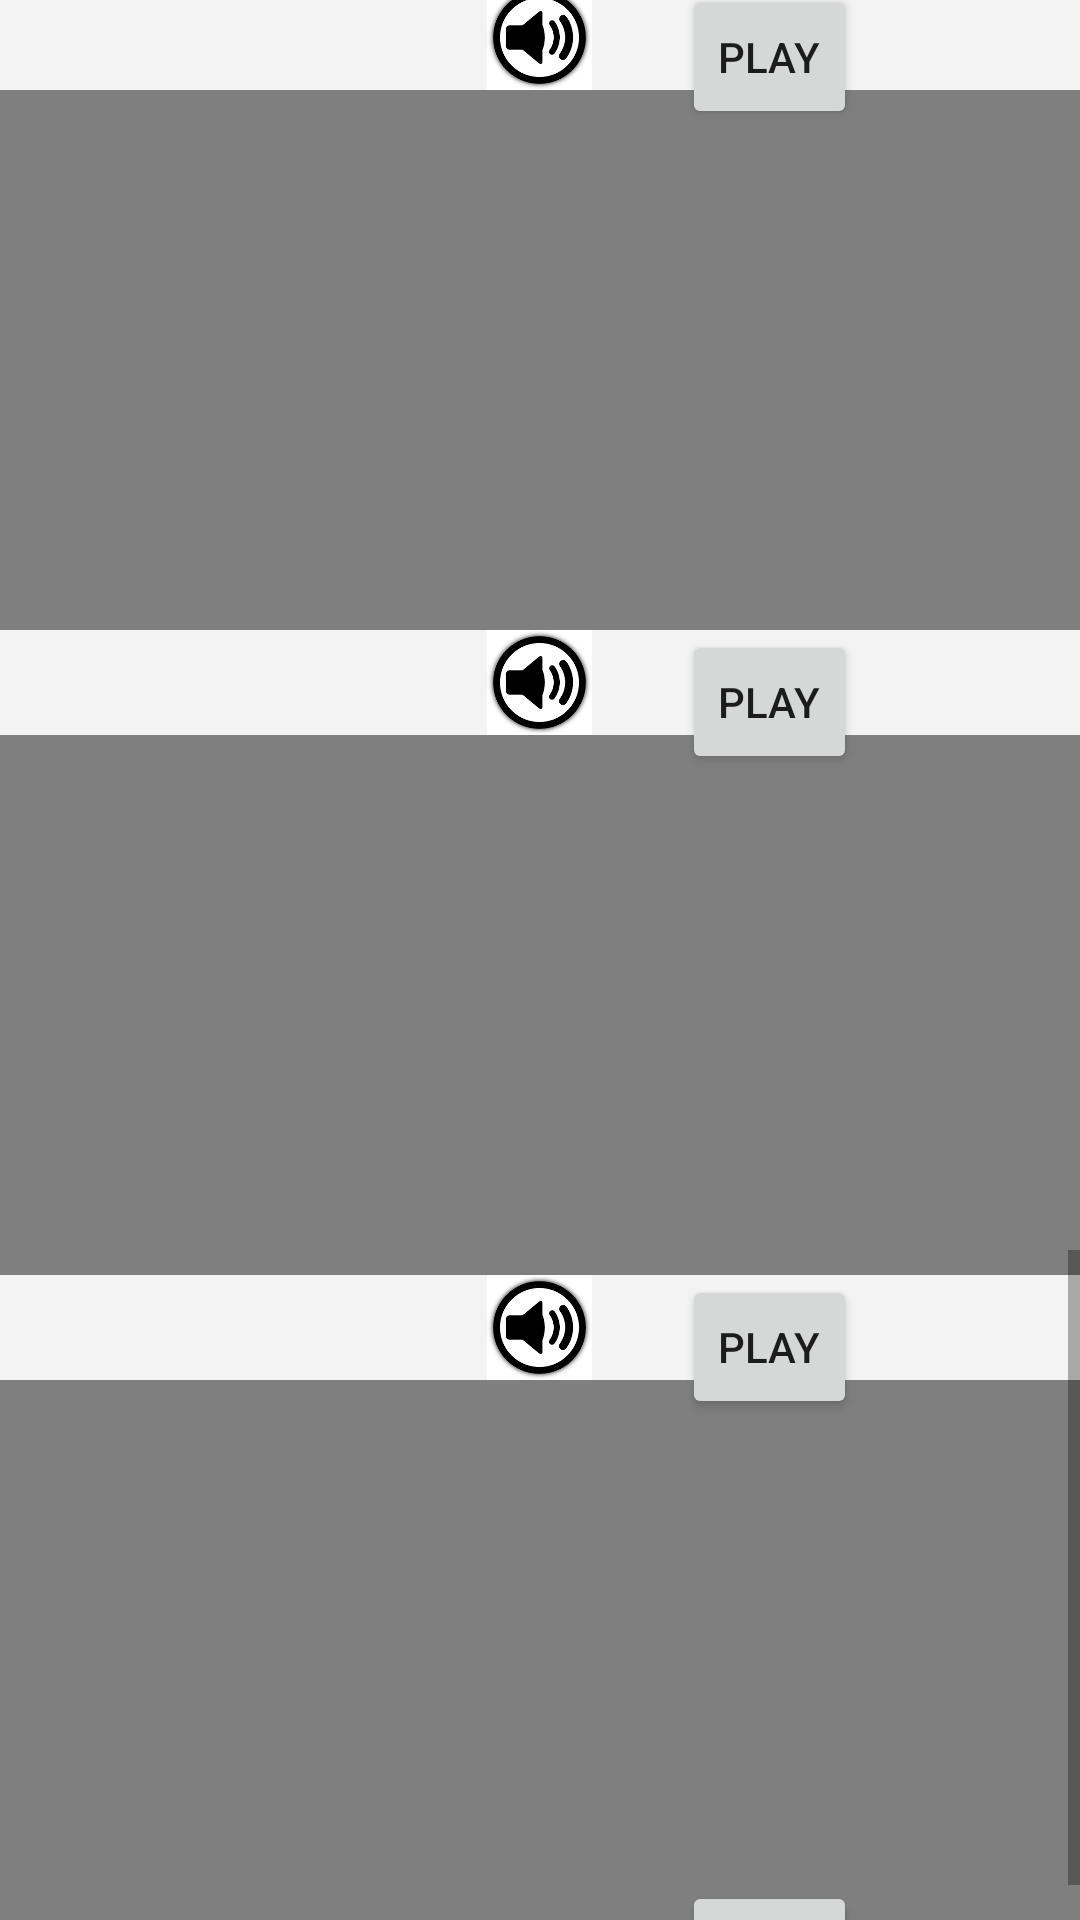

Here is an Android app screen rendered from its layout file. Give the layout XML and the strings, colors and styles it references.
<!-- AndroidManifest.xml: application theme AppTheme -->
<!-- res/layout/activity_video_select.xml -->
<?xml version="1.0" encoding="utf-8"?>
<ScrollView xmlns:android="http://schemas.android.com/apk/res/android"
    android:id="@+id/ScrollView01"
    android:layout_width="fill_parent"
    android:layout_height="fill_parent" >

    <RelativeLayout xmlns:android="http://schemas.android.com/apk/res/android"
        xmlns:tools="http://schemas.android.com/tools"
        android:layout_width="match_parent"
        android:layout_height="wrap_content"
        android:paddingBottom="@dimen/activity_vertical_margin"
        android:paddingLeft="@dimen/activity_horizontal_margin"
        android:paddingRight="@dimen/activity_horizontal_margin"
        android:paddingTop="@dimen/activity_vertical_margin"
        tools:context="com.example.sat14.ppm.MainActivity"
        android:background="#f3f3f3">

        <VideoView
            android:layout_width="fill_parent"
            android:layout_height="180sp"
            android:id="@+id/videoView"
            android:clickable="false"
            android:layout_alignParentTop="true"
            android:layout_alignParentRight="true"
            android:layout_alignParentEnd="true" />

        <VideoView
            android:layout_width="fill_parent"
            android:layout_height="180sp"
            android:id="@+id/videoView1"
            android:layout_below="@+id/Audio1" />

        <VideoView
            android:layout_width="fill_parent"
            android:layout_height="180sp"
            android:id="@+id/videoView2"
            android:layout_below="@+id/Audio2" />

        <VideoView
            android:layout_width="fill_parent"
            android:layout_height="180sp"
            android:id="@+id/videoView3"
            android:layout_below="@+id/Audio3" />

        <VideoView
            android:layout_width="fill_parent"
            android:layout_height="180sp"
            android:id="@+id/videoView4"
            android:layout_below="@+id/Audio4" />

        <VideoView
            android:layout_width="fill_parent"
            android:layout_height="180sp"
            android:id="@+id/videoView5"
            android:layout_below="@+id/Audio5" />

        <VideoView
            android:layout_width="fill_parent"
            android:layout_height="180sp"
            android:id="@+id/videoView6"
            android:layout_below="@+id/Audio6" />

        <VideoView
            android:layout_width="fill_parent"
            android:layout_height="180sp"
            android:id="@+id/videoView7"
            android:layout_below="@+id/Audio7" />

        <VideoView
            android:layout_width="match_parent"
            android:layout_height="180sp"
            android:id="@+id/videoView8"
            android:layout_below="@+id/Audio8" />

        <ImageButton
            android:layout_width="35dp"
            android:layout_height="35dp"
            android:text="New Button"
            android:id="@+id/Audio1"
            android:layout_below="@+id/videoView"
            android:layout_centerHorizontal="true"
            android:onClick="playAudio"
            android:background="@drawable/audio" />

        <ImageButton
            android:layout_width="35dp"
            android:layout_height="35dp"
            android:text="New Button"
            android:id="@+id/Audio2"
            android:layout_below="@+id/videoView1"
            android:layout_centerHorizontal="true"
            android:background="@drawable/audio" />

        <ImageButton
            android:layout_width="35dp"
            android:layout_height="35dp"
            android:text="New Button"
            android:id="@+id/Audio3"
            android:layout_below="@+id/videoView2"
            android:layout_alignStart="@+id/Audio2"
            android:background="@drawable/audio" />

        <ImageButton
            android:layout_width="35dp"
            android:layout_height="35dp"
            android:text="New Button"
            android:id="@+id/Audio4"
            android:layout_below="@+id/videoView3"
            android:layout_alignStart="@+id/Audio3"
            android:background="@drawable/audio" />

        <ImageButton
            android:layout_width="35dp"
            android:layout_height="35dp"
            android:text="New Button"
            android:id="@+id/Audio5"
            android:layout_below="@+id/videoView4"
            android:layout_alignStart="@+id/Audio4"
            android:background="@drawable/audio" />

        <ImageButton
            android:layout_width="35dp"
            android:layout_height="35dp"
            android:text="New Button"
            android:id="@+id/Audio6"
            android:layout_below="@+id/videoView5"
            android:layout_alignStart="@+id/Audio5"
            android:background="@drawable/audio" />

        <ImageButton
            android:layout_width="35dp"
            android:layout_height="35dp"
            android:text="New Button"
            android:id="@+id/Audio7"
            android:layout_below="@+id/videoView6"
            android:layout_alignStart="@+id/Audio6"
            android:background="@drawable/audio" />

        <ImageButton
            android:layout_width="35dp"
            android:layout_height="35dp"
            android:text="New Button"
            android:id="@+id/Audio8"
            android:layout_below="@+id/videoView7"
            android:layout_alignStart="@+id/Audio7"
            android:background="@drawable/audio" />

        <ImageButton
            android:layout_width="35dp"
            android:layout_height="35dp"
            android:text="New Button"
            android:id="@+id/Audio9"
            android:layout_below="@+id/videoView8"
            android:layout_alignLeft="@+id/Audio8"
            android:background="@drawable/audio" />

        <Button
            style="?android:attr/buttonStyleSmall"
            android:layout_width="wrap_content"
            android:layout_height="wrap_content"
            android:text="Play"
            android:id="@+id/Video1"
            android:layout_alignTop="@+id/Audio1"
            android:layout_toRightOf="@+id/Audio1"
            android:layout_toEndOf="@+id/Audio1"
            android:layout_marginLeft="30dp"
            android:layout_marginStart="30dp"
            android:onClick="playVideo"
            android:layout_above="@+id/videoView1" />

        <Button
            style="?android:attr/buttonStyleSmall"
            android:layout_width="wrap_content"
            android:layout_height="wrap_content"
            android:text="Play"
            android:id="@+id/Video2"
            android:onClick="changeButton"
            android:layout_alignTop="@+id/Audio2"
            android:layout_alignLeft="@+id/Video1"
            android:layout_alignStart="@+id/Video1" />

        <Button
            style="?android:attr/buttonStyleSmall"
            android:layout_width="wrap_content"
            android:layout_height="wrap_content"
            android:text="Play"
            android:id="@+id/Video3"
            android:layout_above="@+id/videoView3"
            android:layout_alignLeft="@+id/Video2"
            android:layout_alignStart="@+id/Video2"
            android:onClick="changeButton" />

        <Button
            style="?android:attr/buttonStyleSmall"
            android:layout_width="wrap_content"
            android:layout_height="wrap_content"
            android:text="Play"
            android:id="@+id/Video4"
            android:onClick="changeButton"
            android:layout_below="@+id/videoView3"
            android:layout_alignLeft="@+id/Video3"
            android:layout_alignStart="@+id/Video3" />

        <Button
            style="?android:attr/buttonStyleSmall"
            android:layout_width="wrap_content"
            android:layout_height="wrap_content"
            android:text="Play"
            android:id="@+id/Video5"
            android:onClick="changeButton"
            android:layout_above="@+id/videoView5"
            android:layout_alignLeft="@+id/Video4"
            android:layout_alignStart="@+id/Video4" />

        <Button
            style="?android:attr/buttonStyleSmall"
            android:layout_width="wrap_content"
            android:layout_height="wrap_content"
            android:text="Play"
            android:id="@+id/Video6"
            android:onClick="changeButton"
            android:layout_alignTop="@+id/Audio6"
            android:layout_alignLeft="@+id/Video5"
            android:layout_alignStart="@+id/Video5" />

        <Button
            style="?android:attr/buttonStyleSmall"
            android:layout_width="wrap_content"
            android:layout_height="wrap_content"
            android:text="Play"
            android:id="@+id/Video7"
            android:onClick="changeButton"
            android:layout_below="@+id/videoView6"
            android:layout_alignLeft="@+id/Video6"
            android:layout_alignStart="@+id/Video6" />

        <Button
            style="?android:attr/buttonStyleSmall"
            android:layout_width="wrap_content"
            android:layout_height="wrap_content"
            android:text="Play"
            android:id="@+id/Video8"
            android:onClick="changeButton"
            android:layout_below="@+id/videoView7"
            android:layout_alignLeft="@+id/Video7"
            android:layout_alignStart="@+id/Video7" />

        <Button
            style="?android:attr/buttonStyleSmall"
            android:layout_width="wrap_content"
            android:layout_height="wrap_content"
            android:text="Play"
            android:id="@+id/Video9"
            android:onClick="changeButton"
            android:layout_alignParentBottom="true"
            android:layout_alignLeft="@+id/Video8"
            android:layout_alignStart="@+id/Video8" />


    </RelativeLayout>
</ScrollView>
<!-- resources referenced by this layout -->
<resources>
  <!-- drawable audio: png bitmap (drawable, 5168 bytes) -->
  <style name="AppTheme" parent="Theme.AppCompat.Light.NoActionBar">
          
          <item name="android:windowFullscreen">true</item>
          <item name="android:windowContentOverlay">@null</item>
          <item name="android:windowActionBar">false</item>
          <item name="android:windowNoTitle">true</item>
      </style>
</resources>
